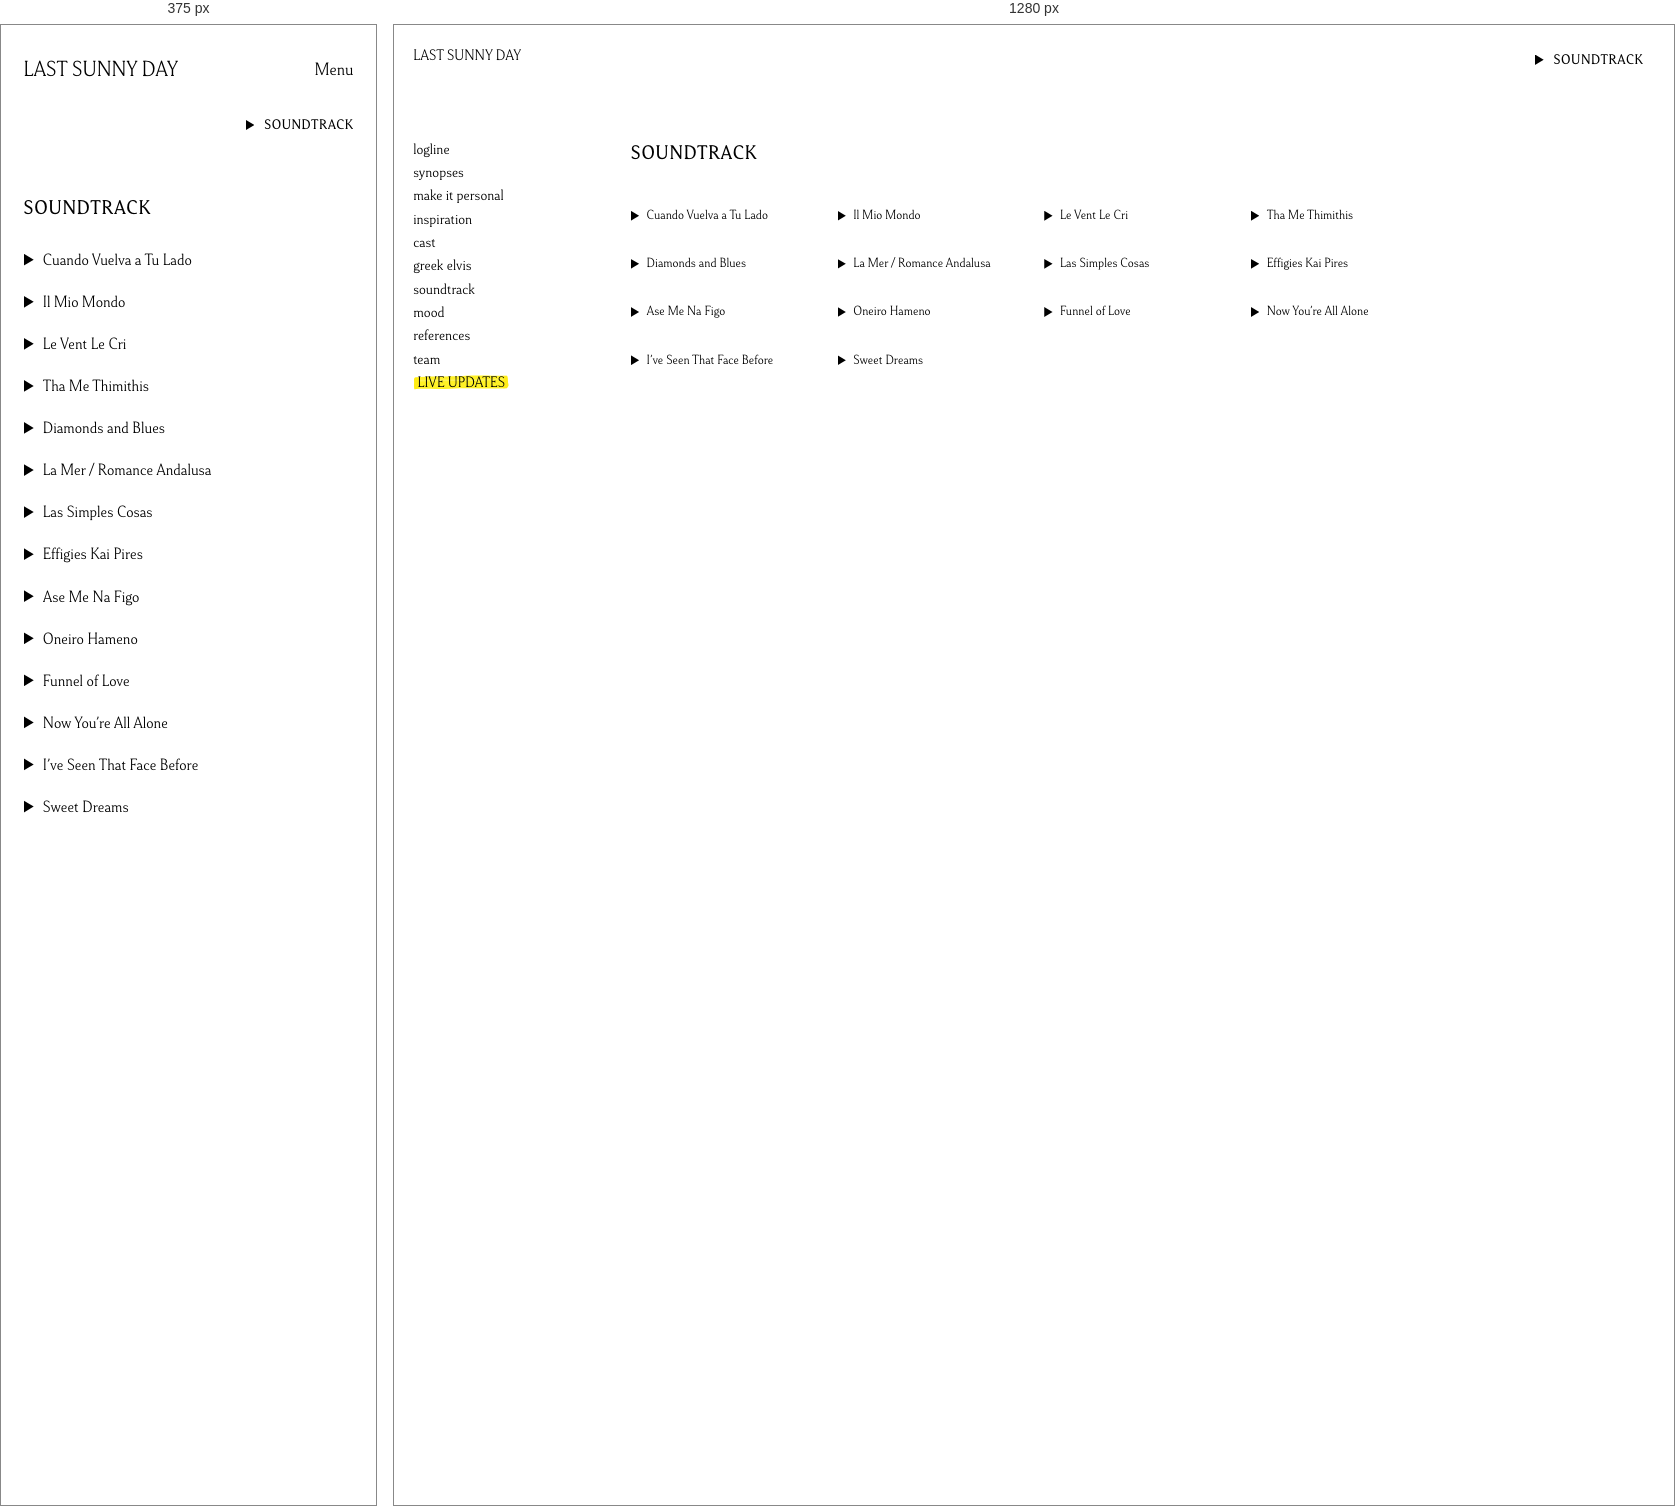
Rendered at 375 px and 1280 px, left to right.

<!-- file: index.html -->
<!DOCTYPE html>
<html lang="en">
<head>
<meta charset="utf-8">
<meta name="viewport" content="width=device-width, initial-scale=1">
<title>Soundtrack — Last Sunny Day</title>
<link rel="stylesheet" href="../lsd.css?v=13">

</head>
<body>
<nav class="dupe__nav" aria-label="Main navigation">
  <a class="mobile-brand" href="/">last sunny day</a>
  <button class="mobile-menu-toggle" type="button" aria-expanded="false" aria-controls="site-menu">Menu</button>
  <ul id="site-menu">
    <li><a href="/">last sunny day</a></li>
    <li><a href="/logline">logline</a></li>
    <li><a href="/synopses">synopses</a></li>
    <li><a href="/makeitpersonal">make it personal</a></li>
    <li><a href="/inspiration">inspiration</a></li>
    <li><a href="/actors">cast</a></li>
    <li><a href="/greekelvis">greek elvis</a></li>
    <li><a href="/soundtrack" class="is-current">soundtrack</a></li>
    <li><a href="/gallery">mood</a></li>
    <li><a href="/references">references</a></li>
    <li><a href="/team">team</a></li>
    <li><a class="dupe__live" href="/info">live updates</a></li>
  </ul>
</nav>
<div class="score" id="score">
  <button class="score__btn" type="button" aria-label="Play soundtrack">
    <span class="score__icon"></span>
    <span>Soundtrack</span>
  </button>
  <audio id="score-audio" preload="none"></audio>
</div>
<main class="dupe__page">
<section class="soundtrack" id="soundtrack">
  <h2 class="soundtrack__heading">Soundtrack</h2>
  <audio id="soundtrack-audio" preload="none"></audio>
  <ul class="soundtrack__list">
    <li>
      <button class="soundtrack__btn" type="button" data-src="../Last%20Sunny%20Day_files/Music/cuando-vuelva-a-tu-lado.mp3" aria-label="Play Cuando Vuelva a Tu Lado">
        <span class="soundtrack__icon" aria-hidden="true"></span>
        <span class="soundtrack__name">Cuando Vuelva a Tu Lado</span>
      </button>
    </li>
    <li>
      <button class="soundtrack__btn" type="button" data-src="../Last%20Sunny%20Day_files/Music/il-mio-mondo.mp3" aria-label="Play Il Mio Mondo">
        <span class="soundtrack__icon" aria-hidden="true"></span>
        <span class="soundtrack__name">Il Mio Mondo</span>
      </button>
    </li>
    <li>
      <button class="soundtrack__btn" type="button" data-src="../Last%20Sunny%20Day_files/Music/le-vent-le-cri.mp3" aria-label="Play Le Vent Le Cri">
        <span class="soundtrack__icon" aria-hidden="true"></span>
        <span class="soundtrack__name">Le Vent Le Cri</span>
      </button>
    </li>
    <li>
      <button class="soundtrack__btn" type="button" data-src="../Last%20Sunny%20Day_files/Music/tha-me-thimithis.mp3" aria-label="Play Tha Me Thimithis">
        <span class="soundtrack__icon" aria-hidden="true"></span>
        <span class="soundtrack__name">Tha Me Thimithis</span>
      </button>
    </li>
    <li>
      <button class="soundtrack__btn" type="button" data-src="../Last%20Sunny%20Day_files/Music/nocturnal-diamonds-and-blues.mp3" aria-label="Play Diamonds and Blues">
        <span class="soundtrack__icon" aria-hidden="true"></span>
        <span class="soundtrack__name">Diamonds and Blues</span>
      </button>
    </li>
    <li>
      <button class="soundtrack__btn" type="button" data-src="../Last%20Sunny%20Day_files/Music/la-mer-romance-andaluza.mp3" aria-label="Play La Mer / Romance Andalusa">
        <span class="soundtrack__icon" aria-hidden="true"></span>
        <span class="soundtrack__name">La Mer / Romance Andalusa</span>
      </button>
    </li>
    <li>
      <button class="soundtrack__btn" type="button" data-src="../Last%20Sunny%20Day_files/Music/las-simples-cosas.mp3" aria-label="Play Las Simples Cosas">
        <span class="soundtrack__icon" aria-hidden="true"></span>
        <span class="soundtrack__name">Las Simples Cosas</span>
      </button>
    </li>
    <li>
      <button class="soundtrack__btn" type="button" data-src="../Last%20Sunny%20Day_files/Music/efyges-kai-pires.mp3" aria-label="Play Effigies Kai Pires">
        <span class="soundtrack__icon" aria-hidden="true"></span>
        <span class="soundtrack__name">Effigies Kai Pires</span>
      </button>
    </li>
    <li>
      <button class="soundtrack__btn" type="button" data-src="../Last%20Sunny%20Day_files/Music/ase-me-na-figo.mp3" aria-label="Play Ase Me Na Figo">
        <span class="soundtrack__icon" aria-hidden="true"></span>
        <span class="soundtrack__name">Ase Me Na Figo</span>
      </button>
    </li>
    <li>
      <button class="soundtrack__btn" type="button" data-src="../Last%20Sunny%20Day_files/Music/oneiro-hameno.mp3" aria-label="Play Oneiro Hameno">
        <span class="soundtrack__icon" aria-hidden="true"></span>
        <span class="soundtrack__name">Oneiro Hameno</span>
      </button>
    </li>
    <li>
      <button class="soundtrack__btn" type="button" data-src="../Last%20Sunny%20Day_files/Music/funnel-of-love.mp3" aria-label="Play Funnel of Love">
        <span class="soundtrack__icon" aria-hidden="true"></span>
        <span class="soundtrack__name">Funnel of Love</span>
      </button>
    </li>
    <li>
      <button class="soundtrack__btn" type="button" data-src="../Last%20Sunny%20Day_files/Music/now-youre-all-alone.mp3" aria-label="Play Now You’re All Alone">
        <span class="soundtrack__icon" aria-hidden="true"></span>
        <span class="soundtrack__name">Now You’re All Alone</span>
      </button>
    </li>
    <li>
      <button class="soundtrack__btn" type="button" data-src="../Last%20Sunny%20Day_files/Music/ive-seen-that-face-before.mp3" aria-label="Play I’ve Seen That Face Before">
        <span class="soundtrack__icon" aria-hidden="true"></span>
        <span class="soundtrack__name">I’ve Seen That Face Before</span>
      </button>
    </li>
    <li>
      <button class="soundtrack__btn" type="button" data-src="../Last%20Sunny%20Day_files/Music/sweet-dreams.mp3" aria-label="Play Sweet Dreams">
        <span class="soundtrack__icon" aria-hidden="true"></span>
        <span class="soundtrack__name">Sweet Dreams</span>
      </button>
    </li>
  </ul>
</section>


</main>
<script>
(function () {
  var list = document.querySelector('.soundtrack__list');
  var audio = document.getElementById('soundtrack-audio');
  var scoreAudio = document.getElementById('score-audio');
  if (!list || !audio) return;

  var current = null;

  function label(btn, playing) {
    var name = btn.querySelector('.soundtrack__name').textContent;
    btn.classList.toggle('is-playing', playing);
    btn.setAttribute('aria-label', (playing ? 'Pause ' : 'Play ') + name);
  }

  list.addEventListener('click', function (e) {
    var btn = e.target.closest('.soundtrack__btn');
    if (!btn) return;
    var src = btn.getAttribute('data-src');
    if (current === btn && !audio.paused) {
      audio.pause();
      return;
    }
    if (scoreAudio && !scoreAudio.paused) scoreAudio.pause();
    if (current && current !== btn) label(current, false);
    current = btn;
    if (audio.getAttribute('src') !== src) audio.src = src;
    audio.play().catch(function () {});
  });

  audio.addEventListener('play', function () {
    if (current) label(current, true);
    if (scoreAudio && !scoreAudio.paused) scoreAudio.pause();
  });

  audio.addEventListener('pause', function () {
    if (current) label(current, false);
  });

  audio.addEventListener('ended', function () {
    if (current) label(current, false);
  });

  if (scoreAudio) {
    scoreAudio.addEventListener('play', function () {
      if (!audio.paused) audio.pause();
    });
  }
})();
</script>
<script src="../lsd.js?v=10"></script>
</body>
</html>


/* @media block from lsd.css */
@media (max-width: 767px) {
  .header { padding-top: 14vw; }
  .header__lockup { width: 86%; top: 5vw; }
  .header__credit img { width: 54%; }
  .header__subtitle { margin-top: 3vw; }
  .header__subtitle img { width: 68%; }
  .header__title { width: 86%; bottom: 6vw; }
  .header__logline {
    font-size: 3.8vw;
    max-width: none;
    margin: 0 8vw;
  }
  .header__still { margin-top: 18vw; }

  .prose { width: auto; margin-left: 0; padding: 20vw 8vw 0; }
  .prose + .prose { padding-top: 16vw; }
  .prose__heading { font-size: 4.4vw; margin-bottom: 7vw; }
  .prose p { font-size: 3.8vw; margin-bottom: 5.5vw; max-width: none; }

  .reel { margin-top: 20vw; }
  .reel__caption { font-size: 5.4vw; }

  .cast {
    grid-template-columns: 1fr;
    gap: 10vw;
    width: auto;
    margin-left: 0;
    padding: 20vw 8vw 0;
  }
  .cast__meta { margin-top: 4vw; }
  .cast__name { font-size: 4.4vw; }
  .cast__attached { font-size: 4vw; }
  .cast__credit { font-size: 4.4vw; }
  .cast__bio { margin-top: 4vw; }
  .cast__bio p { font-size: 4.4vw; }

  .elvis { margin-top: 20vw; }
  .elvis__watch { font-size: 5.4vw; }
  .elvis__controls { gap: 4vw; padding: 4vw 5vw; opacity: 1; }
  .elvis__toggle { width: 3.4vw; height: 4vw; }
  .elvis__track { height: 4vw; }

  .soundtrack { width: auto; margin-left: 0; padding: 20vw 8vw 0; }
  .soundtrack__heading { font-size: 4.4vw; margin-bottom: 9vw; }
  .soundtrack__list { grid-template-columns: 1fr; gap: 5.5vw; }
  .soundtrack__btn { font-size: 4.4vw; }

  .refs { width: auto; margin-left: 0; padding: 20vw 8vw 16vw; }
  .refs__heading { font-size: 4.4vw; margin-bottom: 9vw; }
  .refs__list { grid-template-columns: 1fr 1fr; gap: 6vw 4vw; }
  .refs__list li { font-size: 3.4vw; }
  .refs__poster figcaption { margin-top: 2vw; }

  .score { top: 5vw; right: 5vw; }
  .score__btn { font-size: 3.2vw; }
  .live { top: 5vw; left: 5vw; }
  .live__btn { font-size: 3.2vw; }
  .nav { top: 5vw; }
  .nav__btn { font-size: 3.2vw; }
  .nav__list {
    top: 10vw;
    flex-wrap: wrap;
    gap: 3vw 4vw;
    max-width: 92vw;
    padding: 1.5vw 0 0;
  }
  .nav__list a { font-size: 4.4vw; }


  .gallery { padding-top: 20vw; }
  .gallery__grid { column-count: 2; column-gap: 6px; padding: 0 6px; }
  .gallery--grid .gallery__grid { column-count: 2; }
  .gallery__grid img { margin-bottom: 6px; }
  .gallery__nav { padding: 3.5vw 5vw; font-size: 2.8vw; }
  .gallery__top { margin-bottom: 1.8vw; }

  .lightbox img { max-width: 94vw; max-height: 84vh; }
  .lightbox__close { top: 5vw; right: 6vw; width: 6vw; height: 6vw; }







}

/* @media block from lsd.css */
@media (max-width: 767px) {
  .dupe__nav {
    position: static;
    width: auto;
    padding: 6vw 8vw 2vw;
  }
  .dupe__nav a { font-size: 3.8vw; line-height: 1.52; }
  .dupe__stage { padding: 4vw 8vw 10vw; min-height: auto; }
  .dupe__stage .header__still { max-width: 100%; }
  .dupe__page { padding: 0; }
  .dupe__page .header { padding-top: 0; }
  .dupe__page--gallery .gallery__nav {
    margin: 0;
    padding: 3.5vw 5vw;
  }
}

/* @media block from lsd.css */
@media (min-width: 768px) {
  .dupe__page--synopses { padding-right: 20rem; }
}

/* @media block from lsd.css */
@media (max-width: 767px) {
  .dupe__nav {
    position: relative;
    top: auto;
    left: auto;
    max-width: none;
    width: 100%;
    padding: 22px 6vw 16px;
    display: flex;
    flex-wrap: wrap;
    align-items: center;
    justify-content: space-between;
    background: #fff;
  }
  .dupe__nav .mobile-brand {
    display: block;
    font-size: 22px;
    line-height: 1.3;
    white-space: nowrap;
  }
  .mobile-menu-toggle {
    display: block;
    min-height: 44px;
    padding: 0 0 0 20px;
    border: 0;
    border-radius: 0;
    background: transparent;
    color: #000;
    font: inherit;
    font-size: 18px;
    cursor: pointer;
  }
  .dupe__nav ul { display: none; width: 100%; padding: 16px 0 8px; }
  .dupe__nav.is-open ul { display: grid; grid-template-columns: 1fr 1fr; gap: 0 18px; }
  .dupe__nav li:first-child { display: none; }
  .dupe__nav li a, .dupe__nav a.dupe__live {
    display: block;
    font-size: 19px;
    line-height: 1.3;
    padding: 11px 0;
    margin: 0;
  }
  .dupe__nav a.dupe__live { width: fit-content; padding: 11px 0.35em; background-size: 100% 1.45em; }
  .dupe__nav a.is-current { text-decoration: underline; text-underline-offset: 4px; }
  .score { position: relative; top: auto; right: auto; display: flex; justify-content: flex-end; padding: 0 6vw 20px; }
  .score__btn { min-height: 36px; font-size: 14px; }
  .dupe__page { padding: 16px 6vw 64px; }
  .dupe__page .prose, .dupe__page .cast, .dupe__page .soundtrack, .dupe__page .refs {
    padding: 16px 0 0;
  }
  .dupe__page .prose + .prose { padding-top: 32px; }
  .dupe__page .prose p, .dupe__page .cast__bio p, .dupe__page .header__logline {
    font-size: 18px;
    line-height: 1.6;
    margin: 0 0 24px;
  }
  .dupe__page .prose__heading, .dupe__page .soundtrack__heading, .dupe__page .refs__heading {
    font-size: 20px;
    margin-bottom: 28px;
  }
  .dupe__stage { min-height: auto; padding: 16px 6vw 48px; }
  .dupe__stage .header__still { max-width: 100%; margin-top: 0; }
  .dupe__page--gallery .gallery { padding-top: 12px; }
  .dupe__page--gallery .gallery__nav { font-size: 13px; flex-wrap: wrap; gap: 12px; }
}